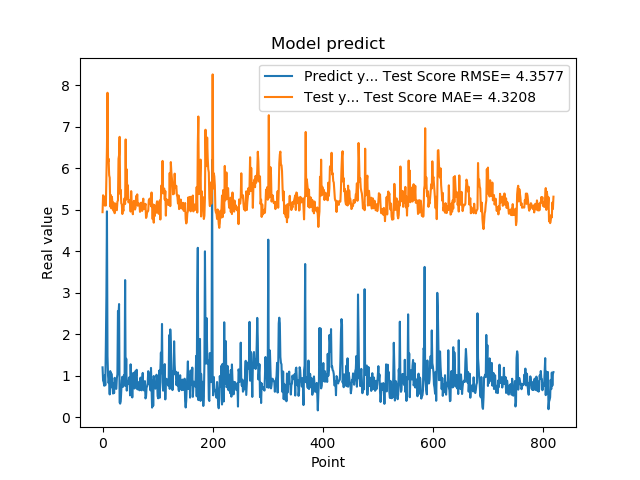

The table this chart was drawn from, first rows:
1.201630949974060059e+00, 4.943768505792017542e+00
8.802530169486999512e-01, 5.351555679172244950e+00
8.531429767608642578e-01, 5.185897991868482215e+00
7.591750025749206543e-01, 5.177924082113795734e+00
1.005007982254028320e+00, 5.103342589858720579e+00
7.687720060348510742e-01, 5.328140411254385533e+00
1.740013241767883301e+00, 5.105445746355822934e+00
2.913533687591552734e+00, 5.761222546132532152e+00
4.963075160980224609e+00, 6.509459811271364416e+00
1.471215128898620605e+00, 7.823747733858484210e+00
1.000648975372314453e+00, 6.154237444044801109e+00
8.220189809799194336e-01, 6.232795009141357312e+00
9.362199902534482643e-01, 5.834826294002605884e+00
5.486897230148315430e-01, 5.774375497746203401e+00
1.111255049705505371e+00, 5.077749279301300156e+00
7.148039937019348145e-01, 5.358945594265565937e+00
1.052167057991027832e+00, 5.035428346828081381e+00
8.955980539321898304e-01, 5.314743780770616155e+00
7.769405245780944824e-01, 5.161737609367832214e+00
5.699509978294372559e-01, 5.181401295957297926e+00
8.244060277938842773e-01, 4.976663164919612470e+00
5.800840258598327637e-01, 5.155424100367724805e+00
9.488009810447691761e-01, 4.919024505957526827e+00
7.918390035629272461e-01, 5.153548733756769806e+00
6.937990188598632812e-01, 5.021044166427310884e+00
6.834830045700073242e-01, 5.028412862203515132e+00
9.433320164680479847e-01, 4.990248374289708799e+00
1.032713770866394043e+00, 5.195216574731118087e+00
2.556216001510620117e+00, 5.228557706014332673e+00
2.464895963668823242e+00, 6.231030210386928836e+00
2.728049993515014204e+00, 6.318876144321196264e+00
3.558506965637206476e-01, 6.760688001279819836e+00
3.262020051479339600e-01, 5.385812305590440552e+00
3.781589865684509277e-01, 5.482121744064007984e+00
6.306380033493041992e-01, 5.156198092135354294e+00
8.854129910469055176e-01, 5.130015142774766446e+00
9.743152856826782227e-01, 4.899217665164414370e+00
7.307389974594116211e-01, 5.033986658086841537e+00
9.521890282630921520e-01, 4.975050396407035613e+00
1.011654973030090332e+00, 5.212625154102614289e+00
7.643579840660095215e-01, 5.279282433685241749e+00
3.306220054626464844e+00, 5.139541563400424451e+00
7.543110251426696777e-01, 6.698343488157687986e+00
1.409499049186706321e+00, 5.246401261926211923e+00
6.401469707489013672e-01, 5.977723565215221413e+00
8.640019893646240234e-01, 5.302611328496951160e+00
8.469420075416564941e-01, 5.592207994126757065e+00
7.976629734039306641e-01, 5.178777078307218673e+00
9.555831551551821068e-01, 5.198476954509035686e+00
9.546210169792175293e-01, 5.193572445245425939e+00
5.251880288124084473e-01, 5.232788700219786371e+00
1.275226235389709695e+00, 4.957101320180286486e+00
8.355640172958374023e-01, 5.450847645727225022e+00
7.640249729156494141e-01, 5.150460983563749373e+00
4.752210080623626154e-01, 5.157817304345668319e+00
7.414129972457885742e-01, 4.893976032312258084e+00
1.069700956344604492e+00, 5.121194413010416113e+00
7.892770171165466309e-01, 5.216978689307299355e+00
6.914690136909484863e-01, 5.046311847743201184e+00
7.093830108642578125e-01, 5.006885915198640902e+00
1.115731000900268555e+00, 5.054415446653070632e+00
... 759 more rows
